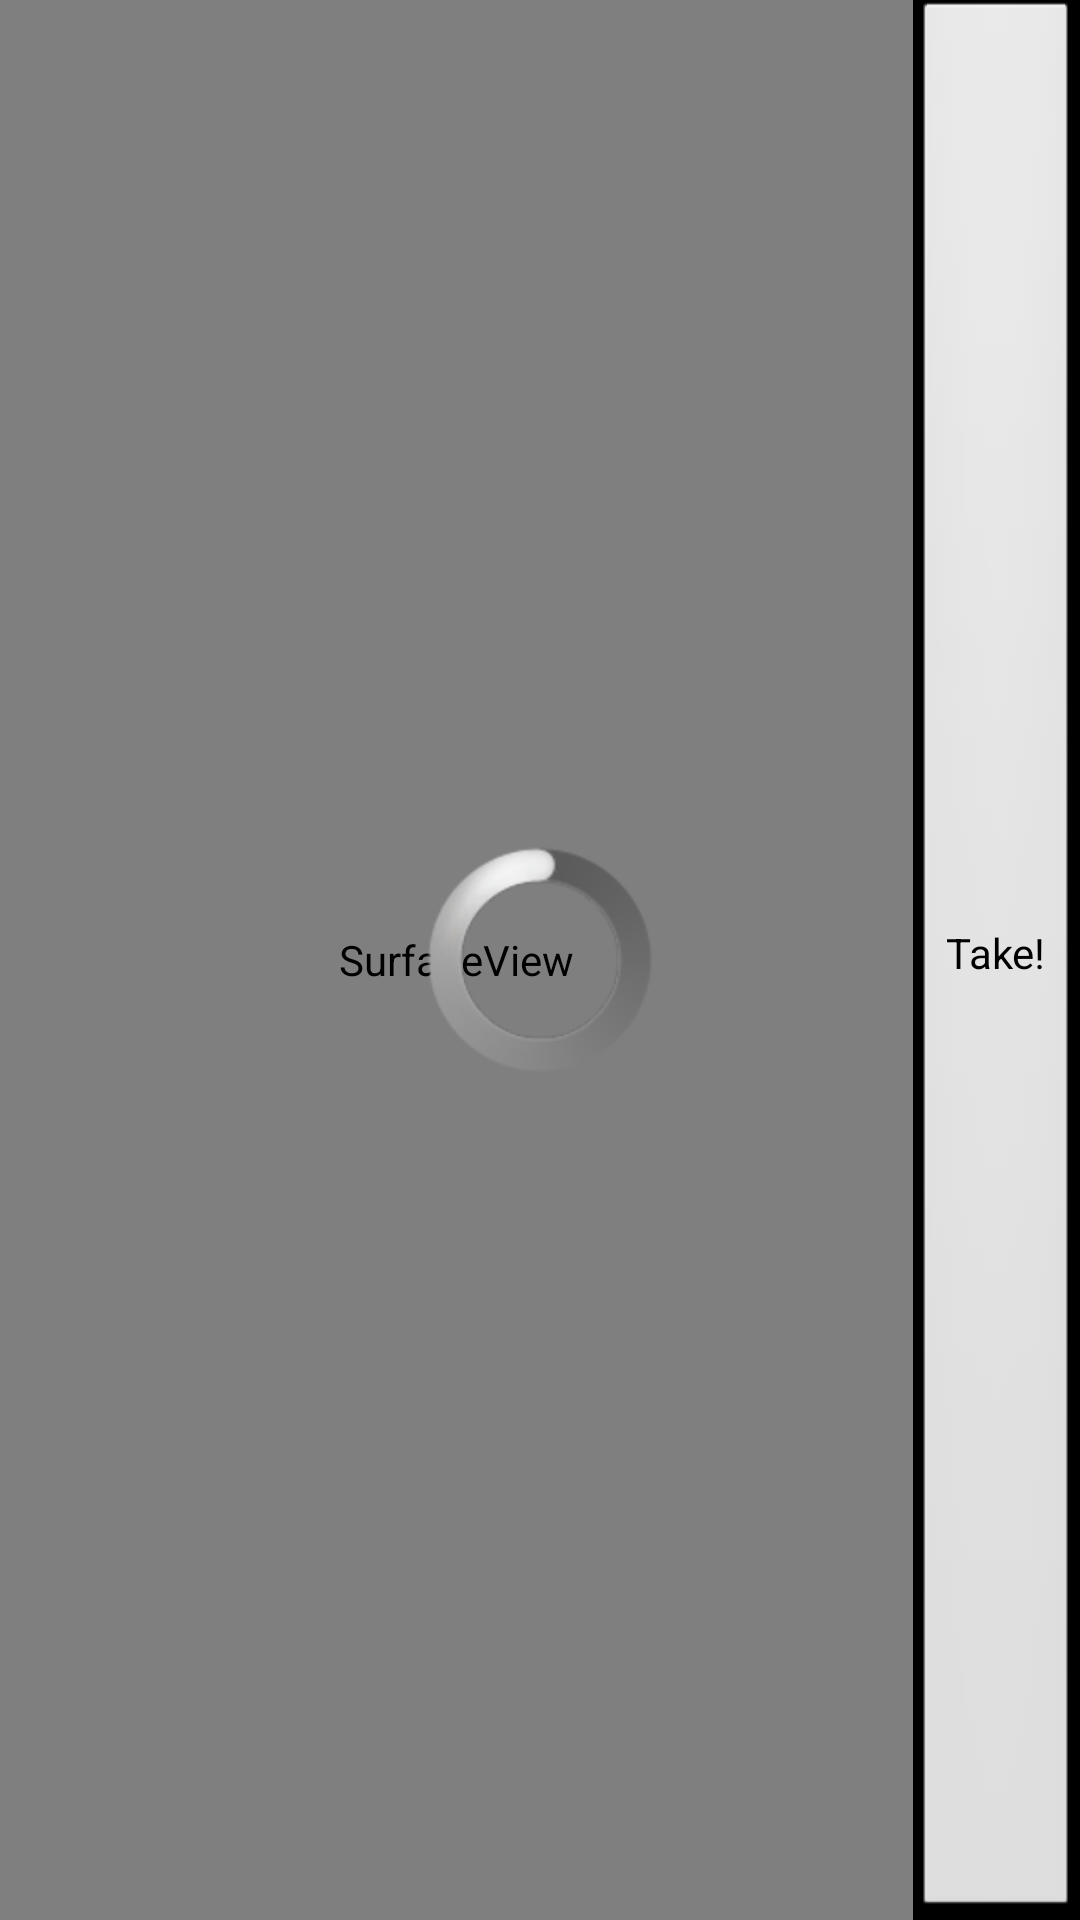

Here is an Android app screen rendered from its layout file. Give the layout XML and the strings, colors and styles it references.
<!-- AndroidManifest.xml: application theme AppTheme -->
<!-- res/layout/fragment_crime_camera.xml -->
<?xml version="1.0" encoding="utf-8"?>
<FrameLayout xmlns:android="http://schemas.android.com/apk/res/android"
             android:layout_width="match_parent"
             android:layout_height="match_parent">
    <LinearLayout
        android:layout_width="match_parent"
        android:layout_height="match_parent"
        android:orientation="horizontal">

        <SurfaceView
            android:id="@+id/crime_camera_surfaceView"
            android:layout_weight="11"
            android:layout_width="0dp"
            android:layout_height="match_parent"/>

        <Button
            android:layout_width="wrap_content"
            android:layout_height="match_parent"
            android:text="@string/take"
            android:id="@+id/crime_camera_takePictureButton"/>
    </LinearLayout>
    <FrameLayout
        android:id="@+id/crime_Camera_progressContainer"
        android:layout_width="match_parent"
        android:layout_height="match_parent"
        android:clickable="true">
        
        <ProgressBar
            style="@android:style/Widget.ProgressBar.Large"
            android:layout_width="wrap_content"
            android:layout_height="wrap_content"
            android:layout_gravity="center"/>
    </FrameLayout>
</FrameLayout>
<!-- resources referenced by this layout -->
<resources>
  <string name="take">Take!</string>
  <style name="AppTheme" parent="android:Theme.WithActionBar">
          
      </style>
</resources>
